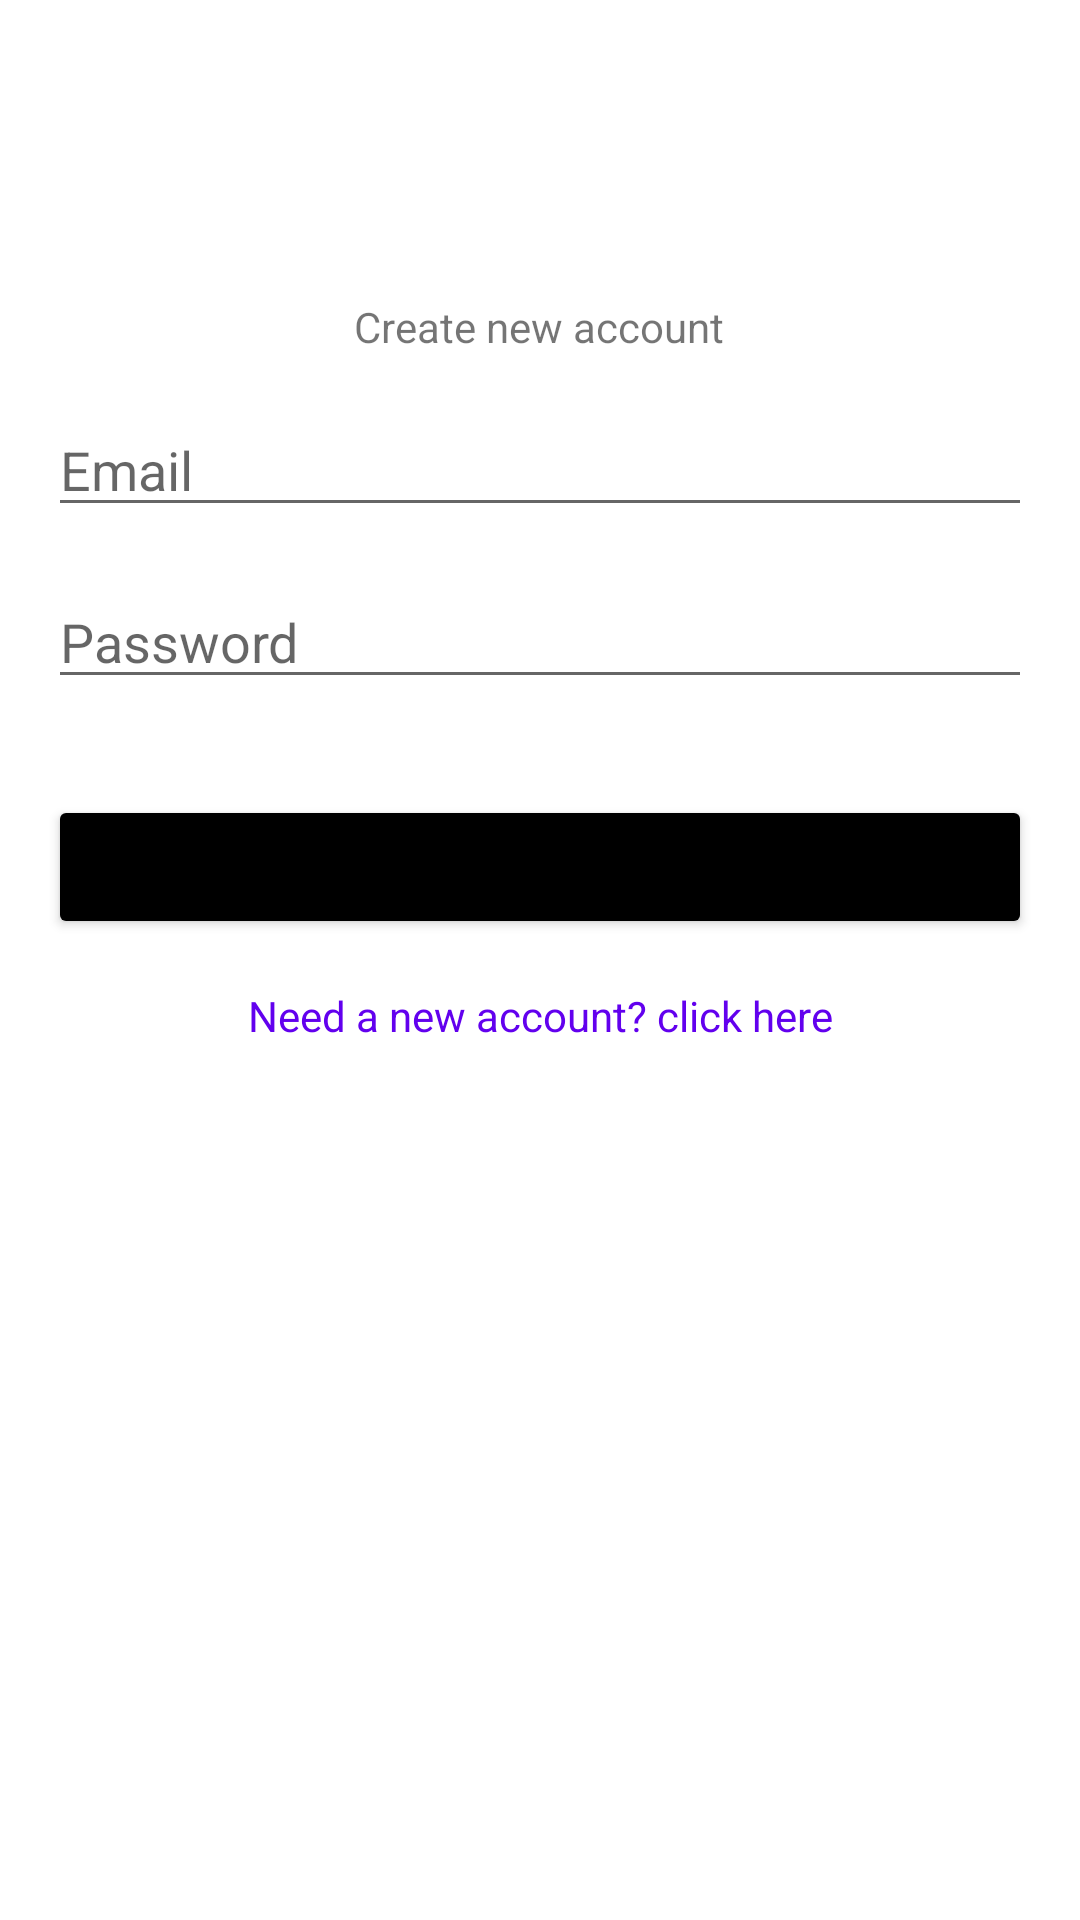

This screen was rendered from an Android layout file. Write that file and the resources it references.
<!-- AndroidManifest.xml: application theme Theme.InsuranceApp -->
<!-- res/layout/activity_login.xml -->
<?xml version="1.0" encoding="utf-8"?>
<androidx.constraintlayout.widget.ConstraintLayout xmlns:android="http://schemas.android.com/apk/res/android"
    xmlns:app="http://schemas.android.com/apk/res-auto"
    xmlns:tools="http://schemas.android.com/tools"
    android:layout_width="match_parent"
    android:layout_height="match_parent"
    tools:context=".Login">
    <TextView
        android:id="@+id/textView"
        android:layout_width="wrap_content"
        android:layout_height="wrap_content"
        android:layout_marginTop="142dp"
        android:layout_marginBottom="570dp"
        android:text="Home insurance"
        android:textColor="#070707"
        android:textSize="24sp"
        app:layout_constraintBottom_toBottomOf="parent"
        app:layout_constraintEnd_toEndOf="parent"
        app:layout_constraintStart_toStartOf="parent"
        app:layout_constraintTop_toTopOf="parent" />

    <TextView
        android:id="@+id/textView2"
        android:layout_width="wrap_content"
        android:layout_height="wrap_content"
        android:layout_marginStart="143dp"
        android:layout_marginTop="16dp"
        android:layout_marginEnd="144dp"
        android:layout_marginBottom="528dp"
        android:text="Create new account"
        app:layout_constraintBottom_toBottomOf="parent"
        app:layout_constraintEnd_toEndOf="parent"
        app:layout_constraintStart_toStartOf="parent"
        app:layout_constraintTop_toBottomOf="@+id/textView" />



    <EditText
        android:id="@+id/Email"
        android:layout_width="0dp"
        android:layout_height="wrap_content"
        android:layout_marginStart="16dp"
        android:layout_marginTop="16dp"
        android:layout_marginEnd="16dp"
        android:ems="10"
        android:hint="Email"
        android:inputType="textEmailAddress"
        app:layout_constraintBottom_toBottomOf="parent"
        app:layout_constraintEnd_toEndOf="parent"
        app:layout_constraintStart_toStartOf="parent"
        app:layout_constraintTop_toBottomOf="@+id/textView2"
        app:layout_constraintVertical_bias="0.0" />

    <EditText
        android:id="@+id/Password"
        android:layout_width="0dp"
        android:layout_height="wrap_content"
        android:layout_marginStart="16dp"
        android:layout_marginTop="16dp"
        android:layout_marginEnd="16dp"
        android:ems="10"
        android:hint="Password"
        android:inputType="textPassword"
        app:layout_constraintEnd_toEndOf="parent"
        app:layout_constraintStart_toStartOf="parent"
        app:layout_constraintTop_toBottomOf="@+id/Email" />


    <Button
        android:id="@+id/Login"
        android:layout_width="0dp"
        android:layout_height="wrap_content"
        android:layout_marginStart="16dp"
        android:layout_marginTop="32dp"
        android:layout_marginEnd="16dp"
        android:text="Log in"
        android:backgroundTint="@color/black"
        app:layout_constraintEnd_toEndOf="parent"
        app:layout_constraintStart_toStartOf="parent"
        app:layout_constraintTop_toBottomOf="@+id/Password" />

    <TextView
        android:id="@+id/createText2"
        android:layout_width="wrap_content"
        android:layout_height="wrap_content"
        android:layout_marginTop="16dp"
        android:text="Need a new account? click here"
        android:textColor="@color/purple_500"
        app:layout_constraintEnd_toEndOf="parent"
        app:layout_constraintStart_toStartOf="parent"
        app:layout_constraintTop_toBottomOf="@+id/Login" />
</androidx.constraintlayout.widget.ConstraintLayout>
<!-- resources referenced by this layout -->
<resources>
  <style name="Theme.InsuranceApp" parent="Theme.MaterialComponents.DayNight.DarkActionBar">
          
          <item name="colorPrimary">@color/purple_500</item>
          <item name="colorPrimaryVariant">@color/purple_700</item>
          <item name="colorOnPrimary">@color/white</item>
          
          <item name="colorSecondary">@color/teal_200</item>
          <item name="colorSecondaryVariant">@color/teal_700</item>
          <item name="colorOnSecondary">@color/black</item>
          
          <item name="android:statusBarColor" tools:targetApi="l">?attr/colorPrimaryVariant</item>
          
      </style>
  <!-- not gathered from this repository: default colours our renderer supplied (Android Studio template values) -->
  <color name="purple_500">#FF6200EE</color>
  <color name="purple_700">#FF3700B3</color>
  <color name="teal_200">#FF03DAC5</color>
  <color name="teal_700">#FF018786</color>
  <color name="black">#FF000000</color>
  <color name="white">#FFFFFFFF</color>
</resources>
